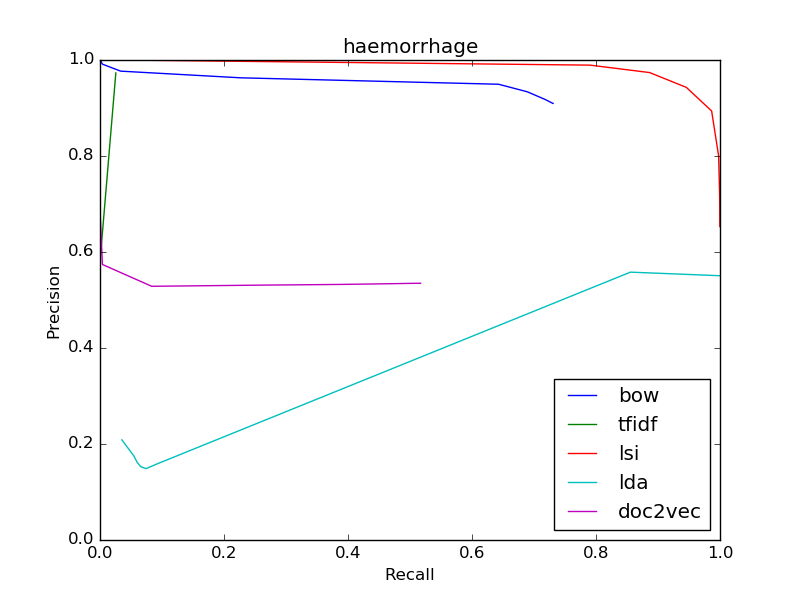

The data file committed next to this chart (first rows):
bow
0.9096, 0.7308
0.9096, 0.7308
0.9104, 0.7291
0.918, 0.7176
0.9338, 0.6892
0.9495, 0.6429
0.9629, 0.2271
0.9768, 0.03341
0.9913, 0.003938
1.0, 0.0001727
0, 0.0
tfidf
0.973, 0.02553
0.973, 0.02553
0.587, 0.0004664
0.3448, 0.0001727
0.3448, 0.0001727
0.3448, 0.0001727
0.36, 0.0001555
0.4118, 0.0001209
0.2857, 3.454649094018275e-05
0, 0.0
0, 0.0
lsi
0.653, 0.9997
0.653, 0.9997
0.6701, 0.9997
0.6883, 0.9996
0.7058, 0.9995
0.7225, 0.9993
0.7999, 0.9978
0.8937, 0.9865
0.943, 0.9457
0.9738, 0.8864
0.9893, 0.7906
lda
0.5506, 1.0
0.5506, 1.0
0.5506, 1.0
0.5506, 1.0
0.5506, 1.0
0.558, 0.8555
0.1597, 0.09419
0.1486, 0.0741
0.1529, 0.06569
0.162, 0.0598
0.1748, 0.05477
doc2vec
0.5349, 0.5171
0.5349, 0.5171
0.5336, 0.4533
0.5325, 0.3895
0.5318, 0.3304
0.5312, 0.2737
0.5286, 0.08341
0.574, 0.003886
0.6786, 0.0003282
0.75, 5.181973641027413e-05
0, 0.0
